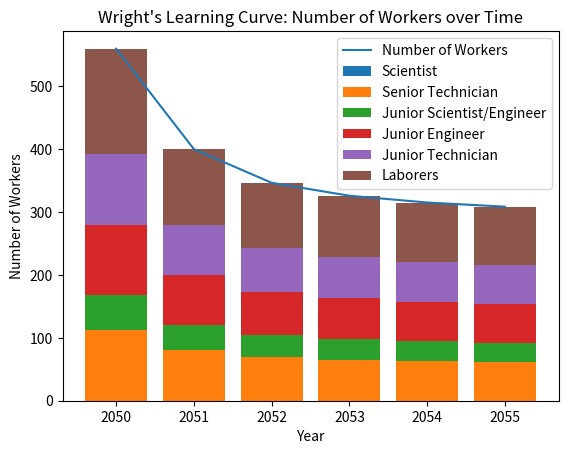

Here is the Python script that generated this plot:
import numpy as np
import matplotlib.pyplot as plt

def wrights_learning_curve(years, initial_workers, a, b, c):
    x = years - years[0]
    return initial_workers / (1 + np.exp(-(a * x + b) / (1 + c * np.abs(x))))

# Worker costs per category per hour
costs_per_hour = {
    "Scientist": 163.60,
    "Senior Technician": 57.74,
    "Junior Scientist/Engineer": 140.74,
    "Junior Engineer": 123.42,
    "Junior Technician": 52.93,
    "Laborers": 18.04
}

# Workforce distribution during construction
construction_distribution = {
    "Scientist": 0,
    "Senior Technician": 0.2,
    "Junior Scientist/Engineer": 0.1,
    "Junior Engineer": 0.2,
    "Junior Technician": 0.2,
    "Laborers": 0.3
}

# Number of working hours in a year
working_hours_per_year = 2080  # Assuming 40 hours per week, 52 weeks per year

# Function to calculate total costs for a year and number of workers
def calculate_total_costs(year, total_workers):
    construction_workers = {
        category: total_workers * percentage
        for category, percentage in construction_distribution.items()
    }

    total_costs = 0
    for category, percentage in construction_distribution.items():
        category_workers = construction_workers[category]
        cost_per_hour = costs_per_hour[category]
        category_costs = category_workers * cost_per_hour * working_hours_per_year
        total_costs += category_costs

    return total_costs

# Generate years from 2024 to 2030
years = np.arange(2050, 2056)

# Define parameters for the Wright's learning curve
initial_workers = 560
a = 0.1  # Positive value to model the increasing number of workers
b = 10
c = 10

# Calculate the number of workers using the Wright's learning curve function
workers = wrights_learning_curve(years, initial_workers, a, b, c)

# Calculate the total costs for each year based on the number of workers
total_costs_per_year = [
    calculate_total_costs(year, workers[i])
    for i, year in enumerate(years)
]

# Calculate the accumulated costs over 6 years
accumulated_costs = np.cumsum(total_costs_per_year)

# Calculate the cost of one watt produced each year
power_output_per_year = 1e9  # 1 Giga watt
cost_per_watt_per_year = np.divide(accumulated_costs, power_output_per_year)

# Calculate the overall cost of one watt produced
overall_cost_per_watt = accumulated_costs[-1] / power_output_per_year

# Plot the Wright's learning curve and stacked bar chart
fig, ax = plt.subplots()

# Plot the Wright's learning curve
ax.plot(years, workers, label="Number of Workers")
ax.set_xlabel('Year')
ax.set_ylabel('Number of Workers')
ax.set_title("Wright's Learning Curve: Number of Workers over Time")

# Calculate and plot the stacked bar chart
categories = list(construction_distribution.keys())
bottom = np.zeros_like(years, dtype=np.float64)
for category in categories:
    workers_category = workers * construction_distribution[category]
    ax.bar(years, workers_category, bottom=bottom, label=category)
    bottom += workers_category

# Add legend
ax.legend()

# Show the plot
plt.show()

# Print the total costs of laborers and the cost of one watt produced for each year
for i, year in enumerate(years):
    print(f"Total costs of laborers in {year}: ${total_costs_per_year[i]:.2f}")
    print(f"Cost of one watt produced in {year}: ${cost_per_watt_per_year[i]:.10f}")

# Print the overall cost of one watt produced
print(f"Overall cost of one watt produced: ${overall_cost_per_watt:.10f}")
